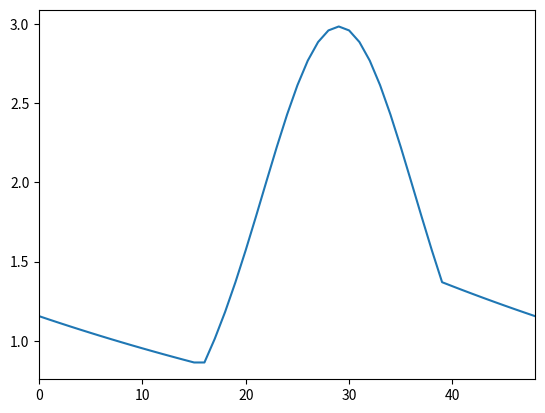

Reproduce this figure in Python.
#!/usr/bin/env python
# coding: utf-8

"""
Generate some fake met data for testing. Replication of Remko's R module

That's all folks.
"""
__author__ = "Martin De Kauwe"
__version__ = "1.0 (23.11.2017)"
__email__ = "mdekauwe@gmail.com"

import pandas as pd
import sys
import numpy as np
import matplotlib.pyplot as plt
import os

def generate_met_data(PPFDmax=2000, RH=30, Tmax=30, Tmin=10, day_length=12,
                      sunrise=8, time_step=15, lag=0.5, ndays=40,
                      co2_conc=400., air_press=101.0, precip=None,
                      keep_dry=False):

    day_2_sec = 1.0 / (60. * 60. * 24.)
    hlhr_2_sec = 1.0 / 1800.0

    if time_step == 15:
        nx = 96
    elif time_step == 30:
        nx = 48
    elif time_step == 60:
        nx = 24

    r = np.arange(0, (24 * 60 - time_step) + time_step, time_step)
    p = np.zeros(len(r))
    ta = np.zeros(len(r))
    ii = np.argwhere((r > (sunrise*60)) & (r <= (sunrise*60 + day_length*60)))
    relt = (r[ii] - sunrise * 60) / float(day_length * 60)
    p[ii] = generate_par(relt, PPFDmax)

    timeh = np.arange(0, (day_length - time_step / 60.) + 0.25, time_step / 60.)
    td = par_to_diurnal(timeh, Tmax, Tmin, day_length, lag)
    for i,ival in enumerate(ii):
        ta[ival-1] = td[i]

    nnight = len(r) - len(td)
    tdec = ta[max(ii)-1] + (Tmin - ta[max(ii)-1]) * \
            np.arange(1, nnight+1) / nnight
    after = np.arange((max(ii)), len(r))
    ta[after] = tdec[np.arange(len(after))]
    before = np.arange(min(ii)-1)
    ta[before] = tdec[np.arange(len(after), len(tdec))]

    vpd = rh_to_vpd(RH, ta)

    day = np.repeat(np.arange(1, ndays+1), nx)
    new_size = int(len(day) / nx)
    vpd = np.tile(vpd, new_size)
    tair = np.tile(ta, new_size)
    par = np.tile(p, new_size)

    if keep_dry:
        precip = np.zeros(len(par))
    else:
        if precip is None:
            precip = np.zeros(len(par))
        else:
            if precip > 0.0:
                #print(precip)
                precipx = np.ones(len(par)) * precip
                precip = precipx / nx * hlhr_2_sec
                #print(precip)
                #print(np.sum(precip*1800.))
            else:
                precip = np.zeros(len(par))

    Ca = np.ones(len(par)) * co2_conc # umol mol-1
    press = np.ones(len(par)) * air_press # kPa

    met = pd.DataFrame({'day':day, 'par':par, 'tair':tair,
                        'vpd':vpd, 'precip':precip, 'press':press,
                        'Ca':Ca})

    return met

def rh_to_vpd(rh, tair, pressure=101.0):
    esat_val = esat(tair, pressure)
    e = (rh / 100.0) * esat_val
    vpd = (esat_val - e) / 1000.0
    return vpd

def esat(tair, pressure=101.0):
    a = 611.21
    b = 17.502
    c = 240.97
    f = 1.0007 + 3.46 * 10**-8 * pressure * 1000
    esat_val = f * a * (np.exp(b * tair / (c + tair)))
    return esat_val

def generate_par(relt, ymax):
    return (ymax / 2.0) * (1.0 + np.sin((2.0 * np.pi * relt) + 1.5 * np.pi))

def par_to_diurnal(timeh, Tmax, Tmin, daylen, lag):
    return (Tmax - Tmin) * np.sin((np.pi * timeh) / (daylen + 2 * lag)) + Tmin

if __name__ == "__main__":

    met = generate_met_data(Tmin=10, RH=30, ndays=200, time_step=30)

    plt.plot(met.vpd)
    plt.xlim(0, 48)
    plt.show()
